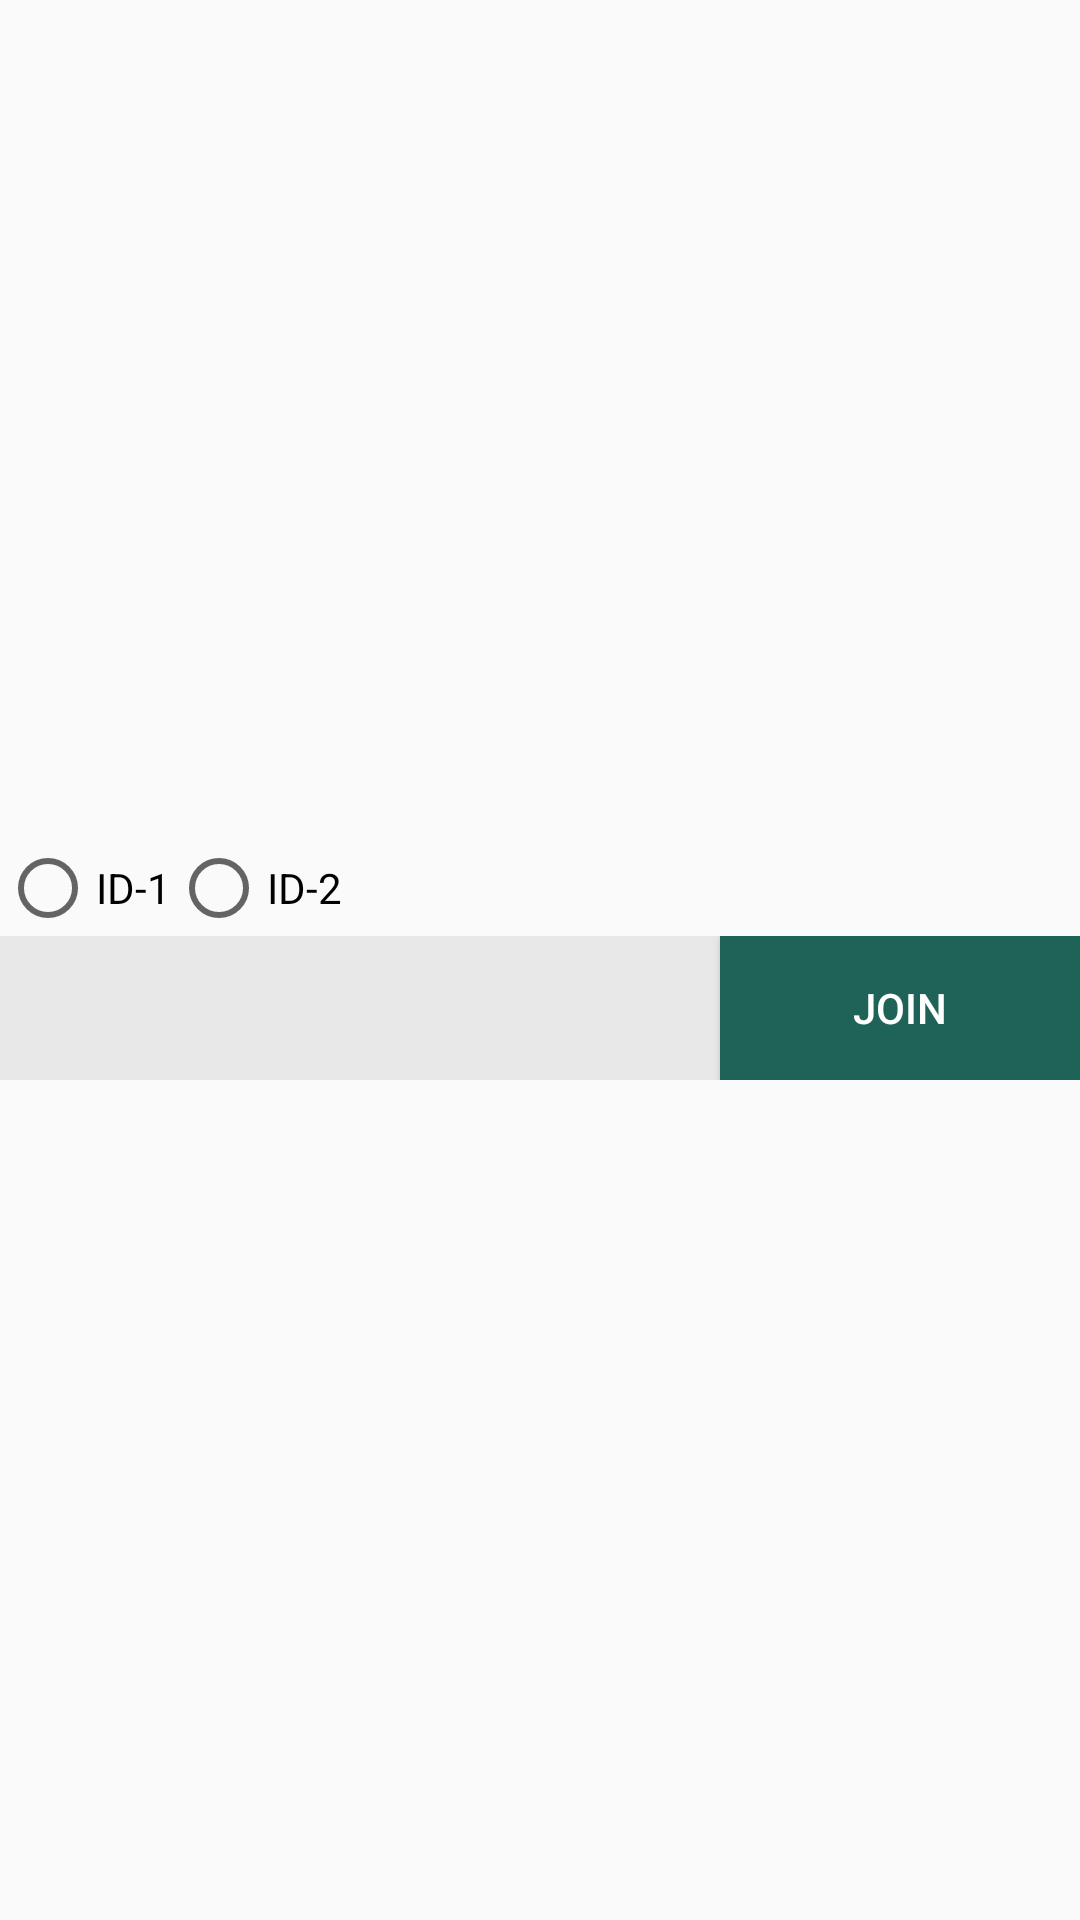

Write the Android layout XML for this screen, with the resource values it uses.
<!-- AndroidManifest.xml: application theme AppTheme -->
<!-- res/layout/activity_chat.xml -->
<LinearLayout xmlns:android="http://schemas.android.com/apk/res/android"
    android:layout_width="match_parent"
    android:layout_height="match_parent"
    android:background="@drawable/tile_bg"
    android:gravity="center"
    android:layout_gravity="center"
    android:orientation="vertical" >

    <RadioGroup
        android:id="@+id/secure_ids"
        android:layout_width="fill_parent"
        android:layout_height="wrap_content"
        android:orientation="horizontal">
        <RadioButton android:id="@+id/radio_id1"
            android:layout_width="wrap_content"
            android:layout_height="wrap_content"
            android:text="@string/id1"
            android:onClick="onRadioButtonClicked" />
        <RadioButton android:id="@+id/radio_id2"
            android:layout_width="wrap_content"
            android:layout_height="wrap_content"
            android:text="@string/id2"
            android:onClick="onRadioButtonClicked" />
    </RadioGroup>

    <LinearLayout
        android:id="@+id/llMsgCompose"
        android:layout_width="fill_parent"
        android:layout_height="wrap_content"
        android:background="@color/white"
        android:layout_gravity="center"
        android:gravity="center"
        android:orientation="horizontal"
        android:weightSum="3" >

        <EditText
            android:id="@+id/name"
            android:layout_width="0dp"
            android:layout_height="fill_parent"
            android:layout_weight="2"
            android:background="@color/bg_msg_input"
            android:textColor="@color/text_msg_input"
            android:paddingLeft="6dp"
            android:paddingRight="6dp"/>

        <Button
            android:id="@+id/btnJoin"
            android:layout_width="0dp"
            android:layout_height="wrap_content"
            android:layout_weight="1"
            android:background="@color/bg_btn_join"
            android:textColor="@color/white"
            android:text="@string/btn_join" />
    </LinearLayout>

</LinearLayout>
<!-- resources referenced by this layout -->
<resources>
  <color name="bg_btn_join">#1e6258</color>
  <color name="bg_msg_input">#e8e8e8</color>
  <color name="text_msg_input">#626262</color>
  <color name="white">#FFFFFF</color>
  <string name="btn_join">Join</string>
  <string name="id1">ID-1</string>
  <string name="id2">ID-2</string>
  <style name="AppTheme" parent="Theme.AppCompat.Light.DarkActionBar">
          
      </style>
</resources>
